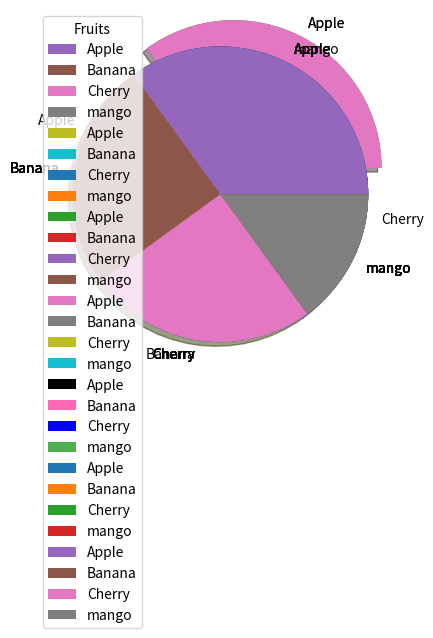

Source code (Python):
# creating the pie chart.
# pie() function

import matplotlib.pyplot as plt
import numpy as np
y = np.array([35, 25, 25, 15])

plt.pie(y)
plt.show()

# now we will label the pie chart
import matplotlib.pyplot as plt
import numpy as np
y = np.array([35, 25, 25, 15])
mylabels = ["Apple", "Banana", "Cherry", "mango"]

plt.pie(y, labels=mylabels)
plt.show()

# startangle parameter - the default start angle is at the x axis but you can change the start angle by specifying startangle parameter.
import matplotlib.pyplot as plt
import numpy as np
y = np.array([35, 25, 25, 15])
mylabels = ["Apple", "Banana", "Cherry", "mango"]

plt.pie(y, labels=mylabels, startangle=90)
plt.show()

# how to explode the pie chart by a value.

import matplotlib.pyplot as plt
import numpy as np
y = np.array([35, 25, 25, 15])
mylabels = ["Apple", "Banana", "Cherry", "mango"]
myexplode = [0.2, 0, 0, 0]

plt.pie(y, labels=mylabels,explode=myexplode)
plt.show()

# the shadow parameter for creativity
import matplotlib.pyplot as plt
import numpy as np
y = np.array([35, 25, 25, 15])
mylabels = ["Apple", "Banana", "Cherry", "mango"]
myexplode = [0.2, 0, 0, 0]

plt.pie(y, labels=mylabels,explode=myexplode, shadow=True)
plt.show()

# you can also specify the color for each wedge.
import matplotlib.pyplot as plt
import numpy as np
y = np.array([35, 25, 25, 15])
mylabels = ["Apple", "Banana", "Cherry", "mango"]
mycolors = ["black", "hotpink", "b", "#4CAF50"]

plt.pie(y, labels=mylabels, colors=mycolors)
plt.show()

# we can also add the legend - list of explaination
import matplotlib.pyplot as plt
import numpy as np
y = np.array([35, 25, 25, 15])
mylabels = ["Apple", "Banana", "Cherry", "mango"]

plt.pie(y, labels=mylabels)
plt.legend()
plt.show()

# now we will add legend with header

import matplotlib.pyplot as plt
import numpy as np
y = np.array([35, 25, 25, 15])
mylabels = ["Apple", "Banana", "Cherry", "mango"]

plt.pie(y, labels=mylabels)
plt.legend(title = "Fruits")
plt.show()